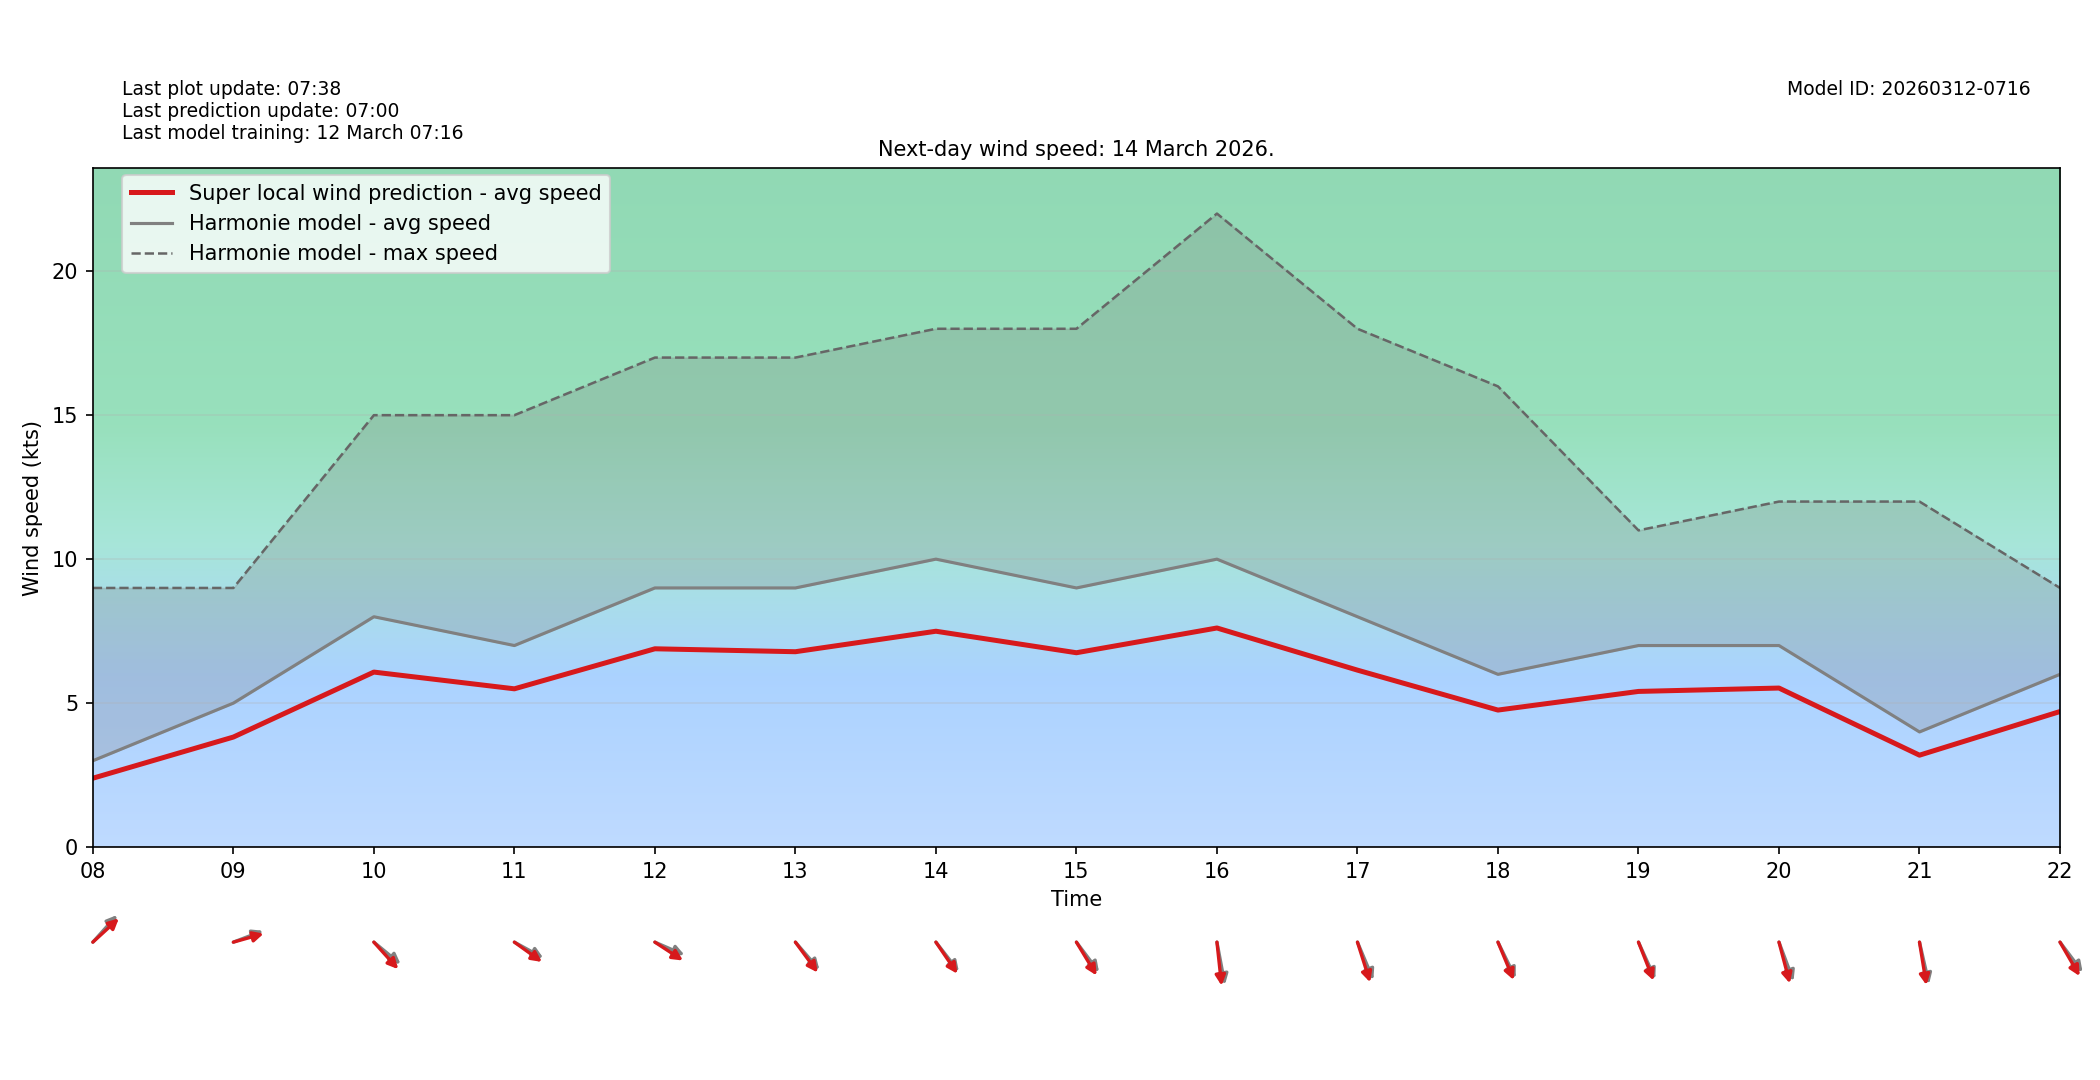

Data behind this chart, as committed beside it:
target_time_utc, hour_utc, forecast_wind_speed, lstm_pred_wind_speed, delta_speed_lstm_minus_forecast, forecast_wind_dir_deg, lstm_pred_wind_dir_deg, delta_dir_lstm_minus_forecast
2026-03-14T00:00:00Z, 00, 7.0, 5.515, -1.485, 202.0, 208, 6.027
2026-03-14T01:00:00Z, 01, 6.0, 4.805, -1.195, 196.0, 200.6, 4.646
2026-03-14T02:00:00Z, 02, 6.0, 4.852, -1.148, 199.0, 203.5, 4.54
2026-03-14T03:00:00Z, 03, 2.0, 1.719, -0.281, 26.0, 30.87, 4.869
2026-03-14T04:00:00Z, 04, 4.0, 3.183, -0.8172, 322.0, 326.9, 4.939
2026-03-14T05:00:00Z, 05, 3.0, 2.401, -0.5995, 114.0, 118, 3.994
2026-03-14T06:00:00Z, 06, 4.0, 3.126, -0.8735, 220.0, 226.2, 6.152
2026-03-14T07:00:00Z, 07, 5.0, 3.714, -1.286, 264.0, 267.6, 3.648
2026-03-14T08:00:00Z, 08, 3.0, 2.393, -0.6074, 232.0, 237.3, 5.341
2026-03-14T09:00:00Z, 09, 5.0, 3.822, -1.178, 255.0, 258.8, 3.824
2026-03-14T10:00:00Z, 10, 8.0, 6.079, -1.921, 300.0, 307.9, 7.878
2026-03-14T11:00:00Z, 11, 7.0, 5.497, -1.503, 291.0, 296.7, 5.703
2026-03-14T12:00:00Z, 12, 9.0, 6.887, -2.113, 287.0, 294.6, 7.635
2026-03-14T13:00:00Z, 13, 9.0, 6.785, -2.215, 309.0, 313.6, 4.633
2026-03-14T14:00:00Z, 14, 10.0, 7.497, -2.503, 312.0, 315.8, 3.823
2026-03-14T15:00:00Z, 15, 9.0, 6.75, -2.25, 313.0, 319.1, 6.12
2026-03-14T16:00:00Z, 16, 10.0, 7.61, -2.39, 345.0, 351.3, 6.275
2026-03-14T17:00:00Z, 17, 8.0, 6.146, -1.854, 329.0, 335.7, 6.702
2026-03-14T18:00:00Z, 18, 6.0, 4.759, -1.241, 325.0, 329.3, 4.272
2026-03-14T19:00:00Z, 19, 7.0, 5.407, -1.593, 327.0, 330.7, 3.688
2026-03-14T20:00:00Z, 20, 7.0, 5.524, -1.476, 332.0, 339.4, 7.352
2026-03-14T21:00:00Z, 21, 4.0, 3.193, -0.8071, 342.0, 347, 5.008
2026-03-14T22:00:00Z, 22, 6.0, 4.709, -1.291, 313.0, 320.4, 7.386
2026-03-14T23:00:00Z, 23, 4.0, 3.178, -0.8222, 307.0, 312.6, 5.6
